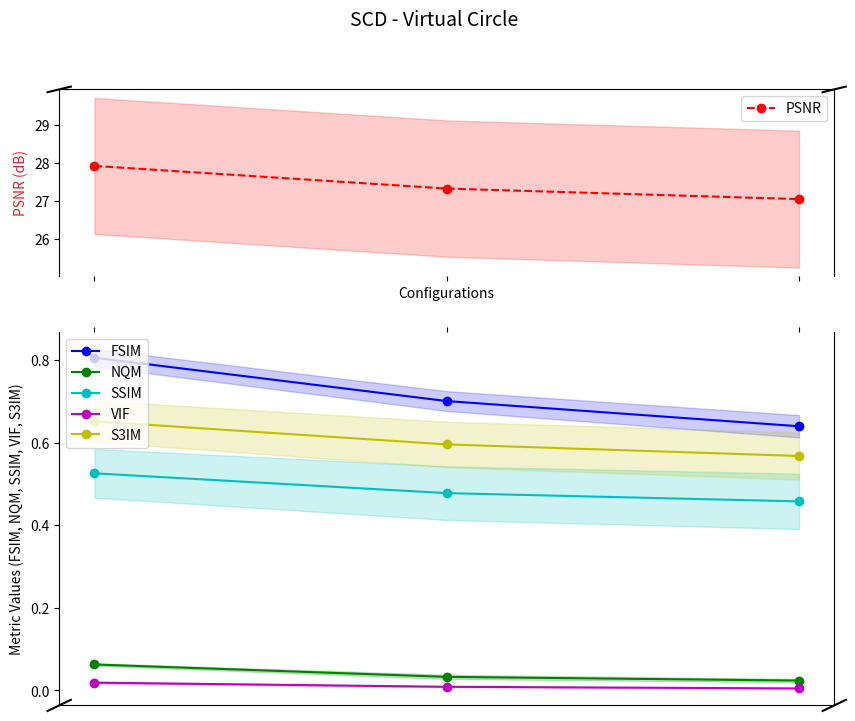
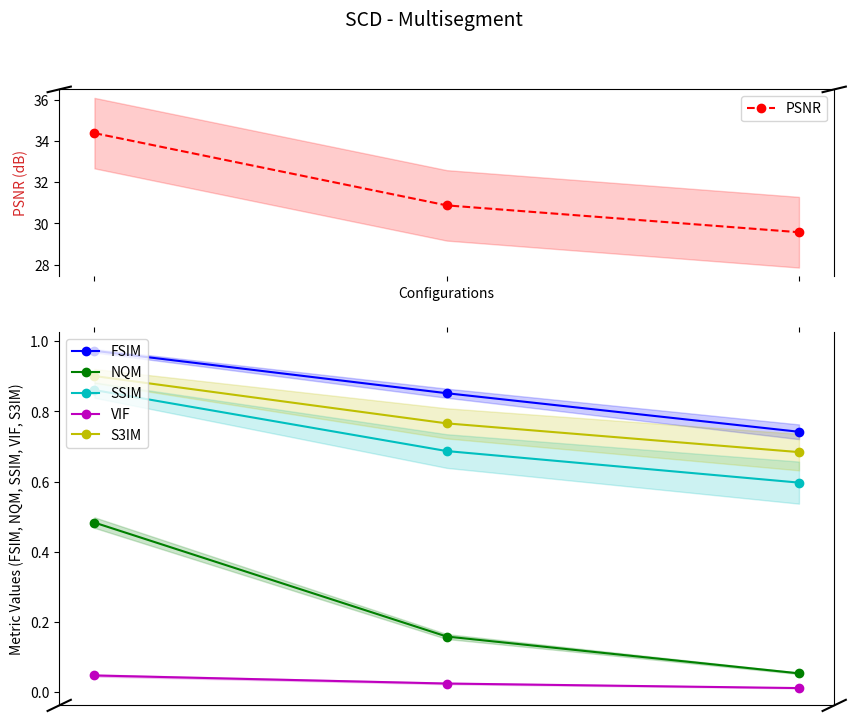
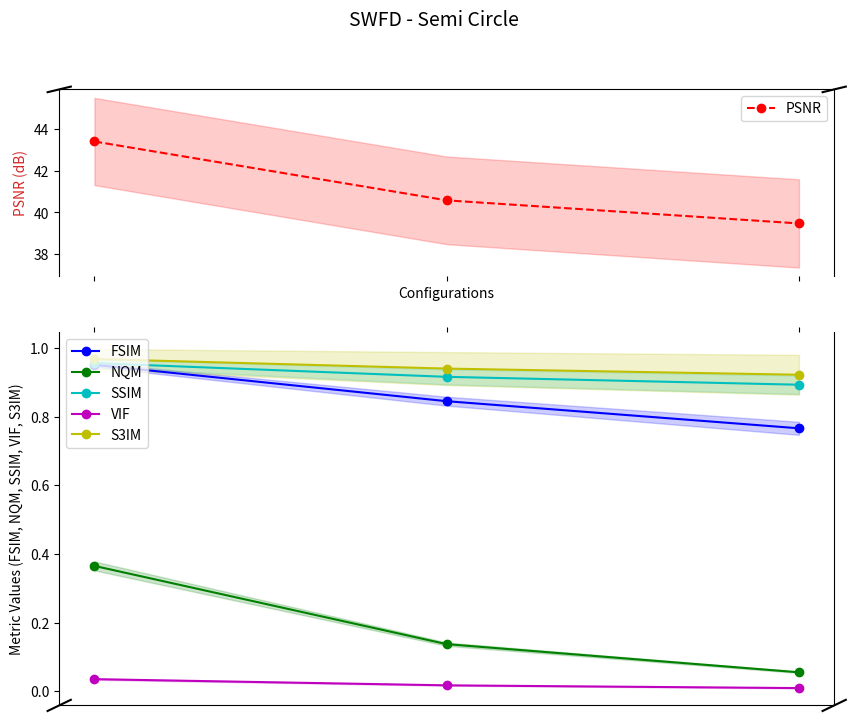
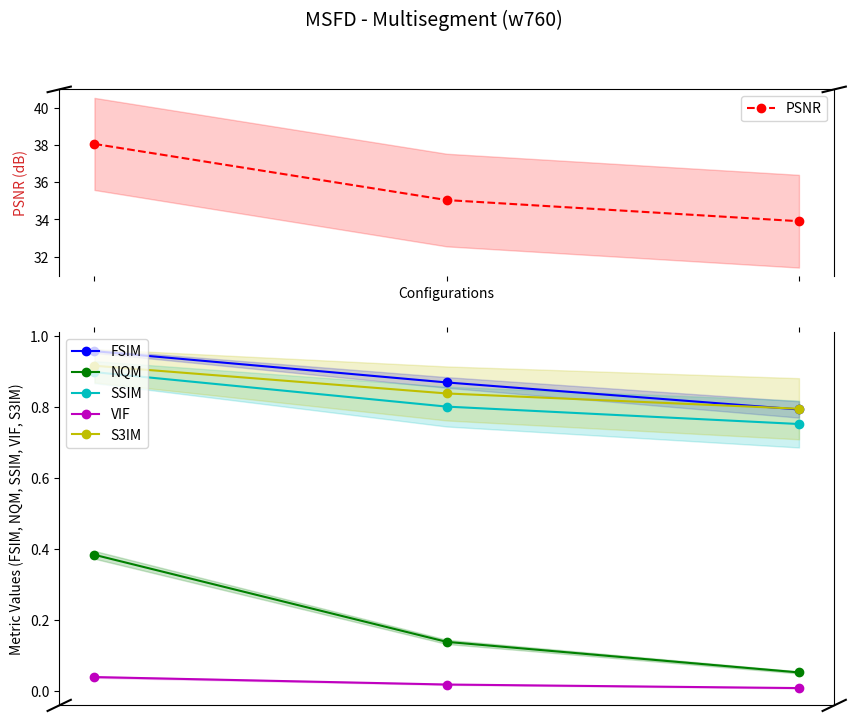

Reproduce these figures in Python, in order.
import numpy as np
import matplotlib.pyplot as plt

# --- Function to plot metrics with y-axis rupture ---
def plot_metrics(configs, metric_means, metric_stds, title):
    """
    Creates a line plot for multiple metrics with a ruptured y-axis.
    
    :param configs: X-axis labels (configurations)
    :param metric_means: Dictionary of metric means
    :param metric_stds: Dictionary of metric standard deviations
    :param title: Title of the graph
    """
    fig, (ax1, ax2) = plt.subplots(2, 1, sharex=True, figsize=(10, 8), gridspec_kw={'height_ratios': [1, 2]})

    x = np.arange(len(configs))
    colors = {
        "FSIM": "b",
        "NQM": "g",
        "PSNR": "r",
        "SSIM": "c",
        "VIF": "m",
        "S3IM": "y"
    }

    for metric, mean_values in metric_means.items():
        std_values = metric_stds[metric]
        color = colors[metric]

        if metric == "PSNR":
            ax1.plot(x, mean_values, label=metric, color=color, linestyle="dashed", marker="o")
            ax1.fill_between(x, np.array(mean_values) - np.array(std_values), 
                             np.array(mean_values) + np.array(std_values), color=color, alpha=0.2)
        else:
            ax2.plot(x, mean_values, label=metric, color=color, marker="o")
            ax2.fill_between(x, np.array(mean_values) - np.array(std_values), 
                             np.array(mean_values) + np.array(std_values), color=color, alpha=0.2)

    # Hide spines between axes
    ax2.spines['top'].set_visible(False)
    ax1.spines['bottom'].set_visible(False)
    ax2.xaxis.tick_top()
    ax2.tick_params(labeltop=False)  
    ax1.xaxis.tick_bottom()

    # Add diagonal break markers
    d = .015  # Size of diagonal lines
    kwargs = dict(transform=ax2.transAxes, color='k', clip_on=False)
    ax2.plot((-d, +d), (-d, +d), **kwargs)      
    ax2.plot((1 - d, 1 + d), (-d, +d), **kwargs)

    kwargs.update(transform=ax1.transAxes)
    ax1.plot((-d, +d), (1 - d, 1 + d), **kwargs)  
    ax1.plot((1 - d, 1 + d), (1 - d, 1 + d), **kwargs)  

    ax2.set_ylabel("Metric Values (FSIM, NQM, SSIM, VIF, S3IM)")
    ax1.set_ylabel("PSNR (dB)", color="tab:red")
    ax1.set_xlabel("Configurations")
    ax1.set_xticks(x)
    ax1.set_xticklabels(configs, rotation=45)

    ax2.legend(loc="upper left", fontsize=10)
    ax1.legend(loc="upper right", fontsize=10)

    plt.suptitle(title, fontsize=14)
    plt.show()


# --- Data for SCD (VC & MS) ---
scd_configs = ["128", "64", "32"]
scd_vc_means = {
    "FSIM": [0.806, 0.701, 0.640],
    "NQM": [0.063, 0.033, 0.024],
    "PSNR": [27.918, 27.326, 27.050],
    "SSIM": [0.526, 0.478, 0.458],
    "VIF": [0.019, 0.009, 0.005],
    "S3IM": [0.652, 0.596, 0.568]
}
scd_vc_stds = {
    "FSIM": [0.021, 0.024, 0.027],
    "NQM": [0.003, 0.005, 0.004],
    "PSNR": [1.779, 1.783, 1.790],
    "SSIM": [0.059, 0.065, 0.067],
    "VIF": [0.002, 0.001, 0.000],
    "S3IM": [0.050, 0.055, 0.057]
}
scd_ms_means = {
    "FSIM": [0.973, 0.852, 0.742],
    "NQM": [0.483, 0.158, 0.053],
    "PSNR": [34.393, 30.880, 29.574],
    "SSIM": [0.861, 0.687, 0.597],
    "VIF": [0.047, 0.024, 0.011],
    "S3IM": [0.901, 0.766, 0.684]
}
scd_ms_stds = {
    "FSIM": [0.005, 0.013, 0.021],
    "NQM": [0.015, 0.007, 0.002],
    "PSNR": [1.714, 1.713, 1.719],
    "SSIM": [0.022, 0.048, 0.060],
    "VIF": [0.003, 0.002, 0.001],
    "S3IM": [0.020, 0.043, 0.052]
}

plot_metrics(scd_configs, scd_vc_means, scd_vc_stds, "SCD - Virtual Circle")
plot_metrics(scd_configs, scd_ms_means, scd_ms_stds, "SCD - Multisegment")

# --- Data for SWFD (SC) ---
swfd_configs = ["128", "64", "32"]
swfd_sc_means = {
    "FSIM": [0.951, 0.845, 0.766],
    "NQM": [0.365, 0.137, 0.055],
    "PSNR": [43.402, 40.582, 39.475],
    "SSIM": [0.956, 0.916, 0.893],
    "VIF": [0.035, 0.017, 0.009],
    "S3IM": [0.968, 0.940, 0.922]
}
swfd_sc_stds = {
    "FSIM": [0.006, 0.013, 0.019],
    "NQM": [0.013, 0.005, 0.002],
    "PSNR": [2.090, 2.101, 2.115],
    "SSIM": [0.012, 0.022, 0.027],
    "VIF": [0.002, 0.001, 0.001],
    "S3IM": [0.029, 0.048, 0.058]
}

plot_metrics(swfd_configs, swfd_sc_means, swfd_sc_stds, "SWFD - Semi Circle")

# --- Data for MSFD (w760) ---
msfd_configs = ["128", "64", "32"]
msfd_means = {
    "FSIM": [0.957, 0.869, 0.793],
    "NQM": [0.384, 0.139, 0.053],
    "PSNR": [38.053, 35.040, 33.905],
    "SSIM": [0.898, 0.801, 0.752],
    "VIF": [0.040, 0.019, 0.009],
    "S3IM": [0.916, 0.838, 0.795]
}
msfd_stds = {
    "FSIM": [0.005, 0.015, 0.023],
    "NQM": [0.011, 0.006, 0.003],
    "PSNR": [2.472, 2.486, 2.489],
    "SSIM": [0.031, 0.056, 0.066],
    "VIF": [0.002, 0.001, 0.001],
    "S3IM": [0.047, 0.076, 0.086]
}

plot_metrics(msfd_configs, msfd_means, msfd_stds, "MSFD - Multisegment (w760)")